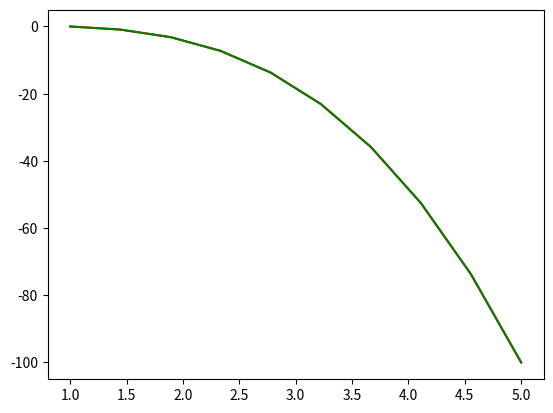

The script that saved this image:
import math
import random
import matplotlib.pyplot as plt
import numpy

alpha = 1
beta = 5
n = 20
m = 10000


# Наша функція
def f(x):
    return x**2 - x**3

# Створення вузлів згідно формули Чебишева
def build_nodes():
    res = []

    for i in range(0,n):
        res.append(
            ((beta + alpha) / 2) + ((beta - alpha) / 2) * math.cos(
                ((2*i+1)/(2*(n+1))*math.pi)
            )
        )

    return res

# Будуємо функцію яка по задами x,y зможе обчисилити поліном Лагранжа
def build_lagrange(x_values, y_values):
    parts = []
    
    for i in range(0, len(x_values)):
        def part_fn(x, _i = i):
            product = 1

            for k in range(0,len(x_values)):
                if _i == k: continue

                product *= (x - x_values[k]) / (x_values[_i] - x_values[k])

            return product
        
        parts.append(part_fn)

    # Вбудована функція яка динамічно створюється
    def polynomial(x):
        return sum(
            [
                y_values[i] * parts[i](x) for i in range(0, len(x_values))
            ]
        )

    return polynomial

# Обчислення похибки
def find_error(interp_fn):
    h = (beta - alpha) / n*2

    s = alpha

    err = 0

    while s < beta:
        err = max(err, math.fabs(f(s) - interp_fn(s)))

        s += h

    return err


X = build_nodes()
Y = list(map(lambda x: f(x), X))

L = build_lagrange(X, Y)
YL = list(map(lambda x: L(x), X))

print("X = ", X)
print("Y = ", Y)
print("L(X) =", YL)
print("Lagrange error = ", find_error(L))

plot_x = numpy.linspace(alpha,beta,10).tolist()

plot_Y = list(map(f, plot_x))
plot_L = list(map(L, plot_x))

plt.plot(plot_x, plot_Y, 'r')
plt.plot(plot_x, plot_L, 'g') 
plt.show()